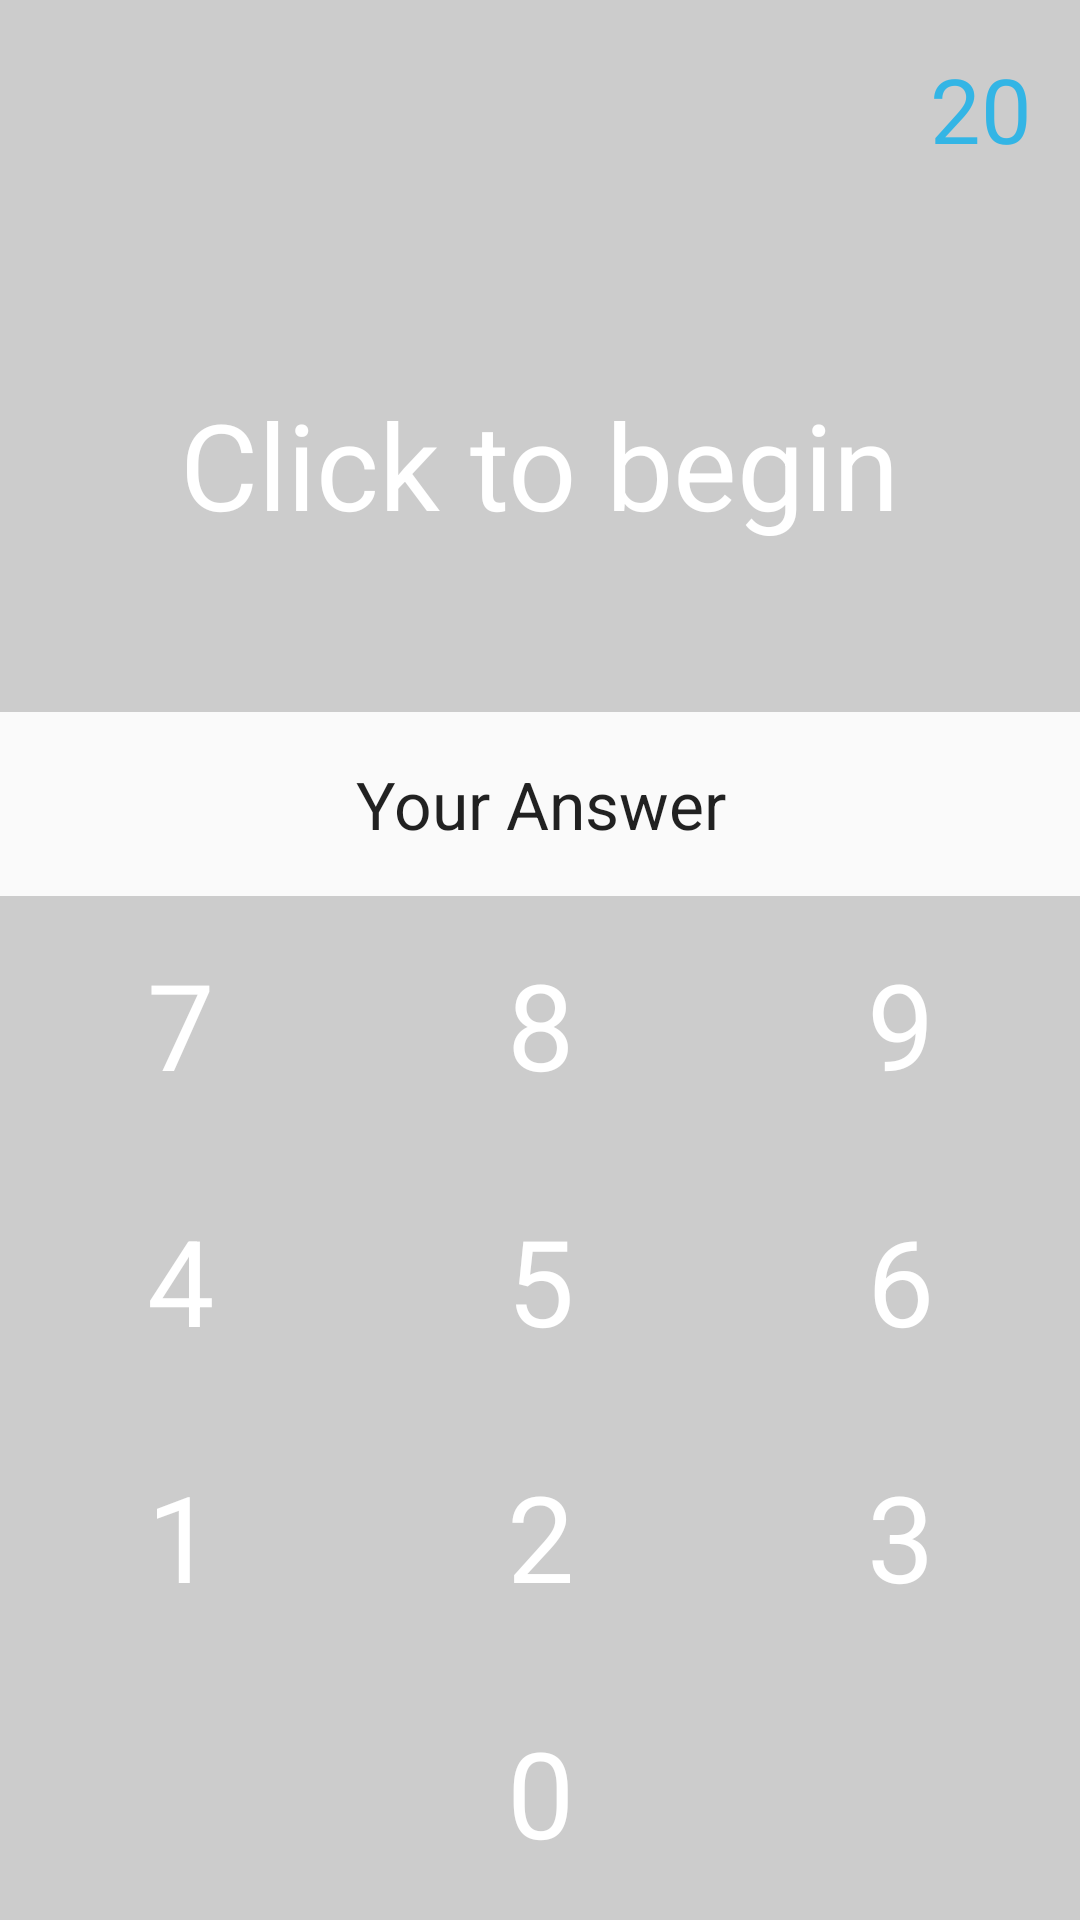

Write the Android layout XML for this screen, with the resource values it uses.
<!-- AndroidManifest.xml: application theme AppTheme -->
<!-- res/layout/fragment_question.xml -->
<RelativeLayout xmlns:android="http://schemas.android.com/apk/res/android"
    xmlns:tools="http://schemas.android.com/tools"
    android:layout_width="match_parent"
    android:layout_height="match_parent"
    tools:context="com.bus.ptms.QuestionFrag">

    

    <TableLayout
        android:layout_width="match_parent"
        android:layout_height="wrap_content"
        android:stretchColumns="*"
        android:layout_alignParentBottom="true"
        android:background="#40424242"
        android:id="@+id/tableLayout">

        <TableRow
            android:layout_width="match_parent"
            android:layout_height="match_parent">

            <TextView
                android:textAppearance="?android:attr/textAppearanceMedium"
                android:text="7"
                android:id="@+id/btn7"
                android:layout_column="0"
                android:padding="16dp"
                android:textSize="40sp"
                android:gravity="center"
                android:clickable="true"
                android:background="?attr/selectableItemBackground"
                android:textColor="@android:color/white" />
            <TextView
                android:textAppearance="?android:attr/textAppearanceMedium"
                android:text="8"
                android:id="@+id/btn8"
                android:layout_column="0"
                android:padding="16dp"
                android:textSize="40sp"
                android:gravity="center"
                android:clickable="true"
                android:background="?attr/selectableItemBackground"
                android:textColor="@android:color/white" />
            <TextView
                android:textAppearance="?android:attr/textAppearanceMedium"
                android:text="9"
                android:id="@+id/btn9"
                android:layout_column="0"
                android:padding="16dp"
                android:textSize="40sp"
                android:gravity="center"
                android:clickable="true"
                android:background="?attr/selectableItemBackground"
                android:textColor="@android:color/white" />
        </TableRow>
        <TableRow
            android:layout_width="match_parent"
            android:layout_height="match_parent">

            <TextView
                android:textAppearance="?android:attr/textAppearanceMedium"
                android:text="4"
                android:id="@+id/btn4"
                android:layout_column="0"
                android:padding="16dp"
                android:textSize="40sp"
                android:gravity="center"
                android:clickable="true"
                android:background="?attr/selectableItemBackground"
                android:textColor="@android:color/white" />
            <TextView
                android:textAppearance="?android:attr/textAppearanceMedium"
                android:text="5"
                android:id="@+id/btn5"
                android:layout_column="0"
                android:padding="16dp"
                android:textSize="40sp"
                android:gravity="center"
                android:clickable="true"
                android:background="?attr/selectableItemBackground"
                android:textColor="@android:color/white" />
            <TextView
                android:textAppearance="?android:attr/textAppearanceMedium"
                android:text="6"
                android:id="@+id/btn6"
                android:layout_column="0"
                android:padding="16dp"
                android:textSize="40sp"
                android:gravity="center"
                android:clickable="true"
                android:background="?attr/selectableItemBackground"
                android:textColor="@android:color/white" />
        </TableRow>
        <TableRow
            android:layout_width="match_parent"
            android:layout_height="match_parent">

            <TextView
                android:textAppearance="?android:attr/textAppearanceMedium"
                android:text="1"
                android:id="@+id/btn1"
                android:layout_column="0"
                android:padding="16dp"
                android:textSize="40sp"
                android:gravity="center"
                android:clickable="true"
                android:background="?attr/selectableItemBackground"
                android:textColor="@android:color/white" />
            <TextView
                android:textAppearance="?android:attr/textAppearanceMedium"
                android:text="2"
                android:id="@+id/btn2"
                android:layout_column="0"
                android:padding="16dp"
                android:textSize="40sp"
                android:gravity="center"
                android:clickable="true"
                android:background="?attr/selectableItemBackground"
                android:textColor="@android:color/white" />
            <TextView
                android:textAppearance="?android:attr/textAppearanceMedium"
                android:text="3"
                android:id="@+id/btn3"
                android:layout_column="0"
                android:padding="16dp"
                android:textSize="40sp"
                android:gravity="center"
                android:clickable="true"
                android:background="?attr/selectableItemBackground"
                android:textColor="@android:color/white" />
        </TableRow>
        <TableRow
            android:layout_width="match_parent"
            android:layout_height="match_parent">
            <FrameLayout
                android:layout_column="0"
                android:id="@+id/btnClear"
                android:clickable="true"
                android:background="?attr/selectableItemBackground"
                android:layout_gravity="center"
                android:layout_height="fill_parent"
                android:layout_width="fill_parent">

                <ImageView
                    android:src="@drawable/cross"
                    android:layout_gravity="center"
                    android:adjustViewBounds="false"
                    android:layout_width="wrap_content"
                    android:layout_height="fill_parent" />

            </FrameLayout>

            <TextView
                android:textAppearance="?android:attr/textAppearanceMedium"
                android:text="0"
                android:id="@+id/btn0"
                android:layout_column="1"
                android:padding="16dp"
                android:textSize="40sp"
                android:gravity="center"
                android:clickable="true"
                android:background="?attr/selectableItemBackground"
                android:textColor="@android:color/white" />
            <FrameLayout
                android:layout_column="1"
                android:id="@+id/btnSubmit"
                android:clickable="true"
                android:background="?attr/selectableItemBackground"
                android:layout_gravity="center"
                android:layout_width="match_parent"
                android:layout_height="match_parent">

                <ImageView
                    android:src="@drawable/tick"
                    android:layout_gravity="center"
                    android:adjustViewBounds="false"
                    android:layout_width="match_parent"
                    android:layout_height="match_parent" />

            </FrameLayout>


        </TableRow>
    </TableLayout>

    <TextView
        android:layout_width="fill_parent"
        android:layout_height="wrap_content"
        android:textAppearance="?android:attr/textAppearanceLarge"
        android:text="Your Answer"
        android:id="@+id/answerField"
        android:layout_above="@+id/tableLayout"
        android:layout_centerHorizontal="true"
        android:padding="16dp"
        android:gravity="center" />

    <LinearLayout
        android:orientation="vertical"
        android:layout_width="match_parent"
        android:layout_height="match_parent"
        android:layout_above="@+id/answerField"
        android:layout_centerHorizontal="true"
        android:background="#40424242">

        <LinearLayout
            android:orientation="horizontal"
            android:layout_width="match_parent"
            android:layout_height="wrap_content">

            <TextView
                android:layout_width="wrap_content"
                android:layout_height="wrap_content"
                android:textAppearance="?android:attr/textAppearanceSmall"
                android:text="LIFE:"
                android:id="@+id/lifeView"
                android:padding="8dp"
                android:textColor="@android:color/holo_green_light"
                android:visibility="invisible" />

            <RelativeLayout
                android:layout_width="match_parent"
                android:layout_height="wrap_content">

                <TextView
                    android:layout_width="wrap_content"
                    android:layout_height="wrap_content"
                    android:textAppearance="?android:attr/textAppearanceLarge"
                    android:text="20"
                    android:id="@+id/countdownText"
                    android:gravity="center"
                    android:padding="16dp"
                    android:layout_alignParentTop="true"
                    android:layout_alignParentRight="true"
                    android:layout_alignParentEnd="true"
                    android:textColor="@color/colorHoloBlue"
                    android:textSize="30sp" />
            </RelativeLayout>
        </LinearLayout>

        <RelativeLayout
            android:layout_width="match_parent"
            android:layout_height="match_parent"
            android:layout_gravity="center_horizontal">

            <TextView
                android:layout_width="wrap_content"
                android:layout_height="wrap_content"
                android:textAppearance="?android:attr/textAppearanceLarge"
                android:text="Click to begin"
                android:id="@+id/questionText"
                android:layout_centerVertical="true"
                android:layout_centerHorizontal="true"
                android:textColor="@android:color/white"
                android:textSize="40sp" />
        </RelativeLayout>
    </LinearLayout>
</RelativeLayout>
<!-- resources referenced by this layout -->
<resources>
  <color name="colorHoloBlue">#ff33b5e5</color>
  <style name="AppTheme" parent="Theme.AppCompat.Light.DarkActionBar">
          
          <item name="colorPrimary">@color/colorPrimary</item>
          <item name="colorPrimaryDark">@color/colorPrimaryDark</item>
          <item name="colorAccent">@color/colorAccent</item>
      </style>
  <color name="colorPrimary">#3F51B5</color>
  <color name="colorPrimaryDark">#303F9F</color>
  <color name="colorAccent">#FF4081</color>
</resources>
